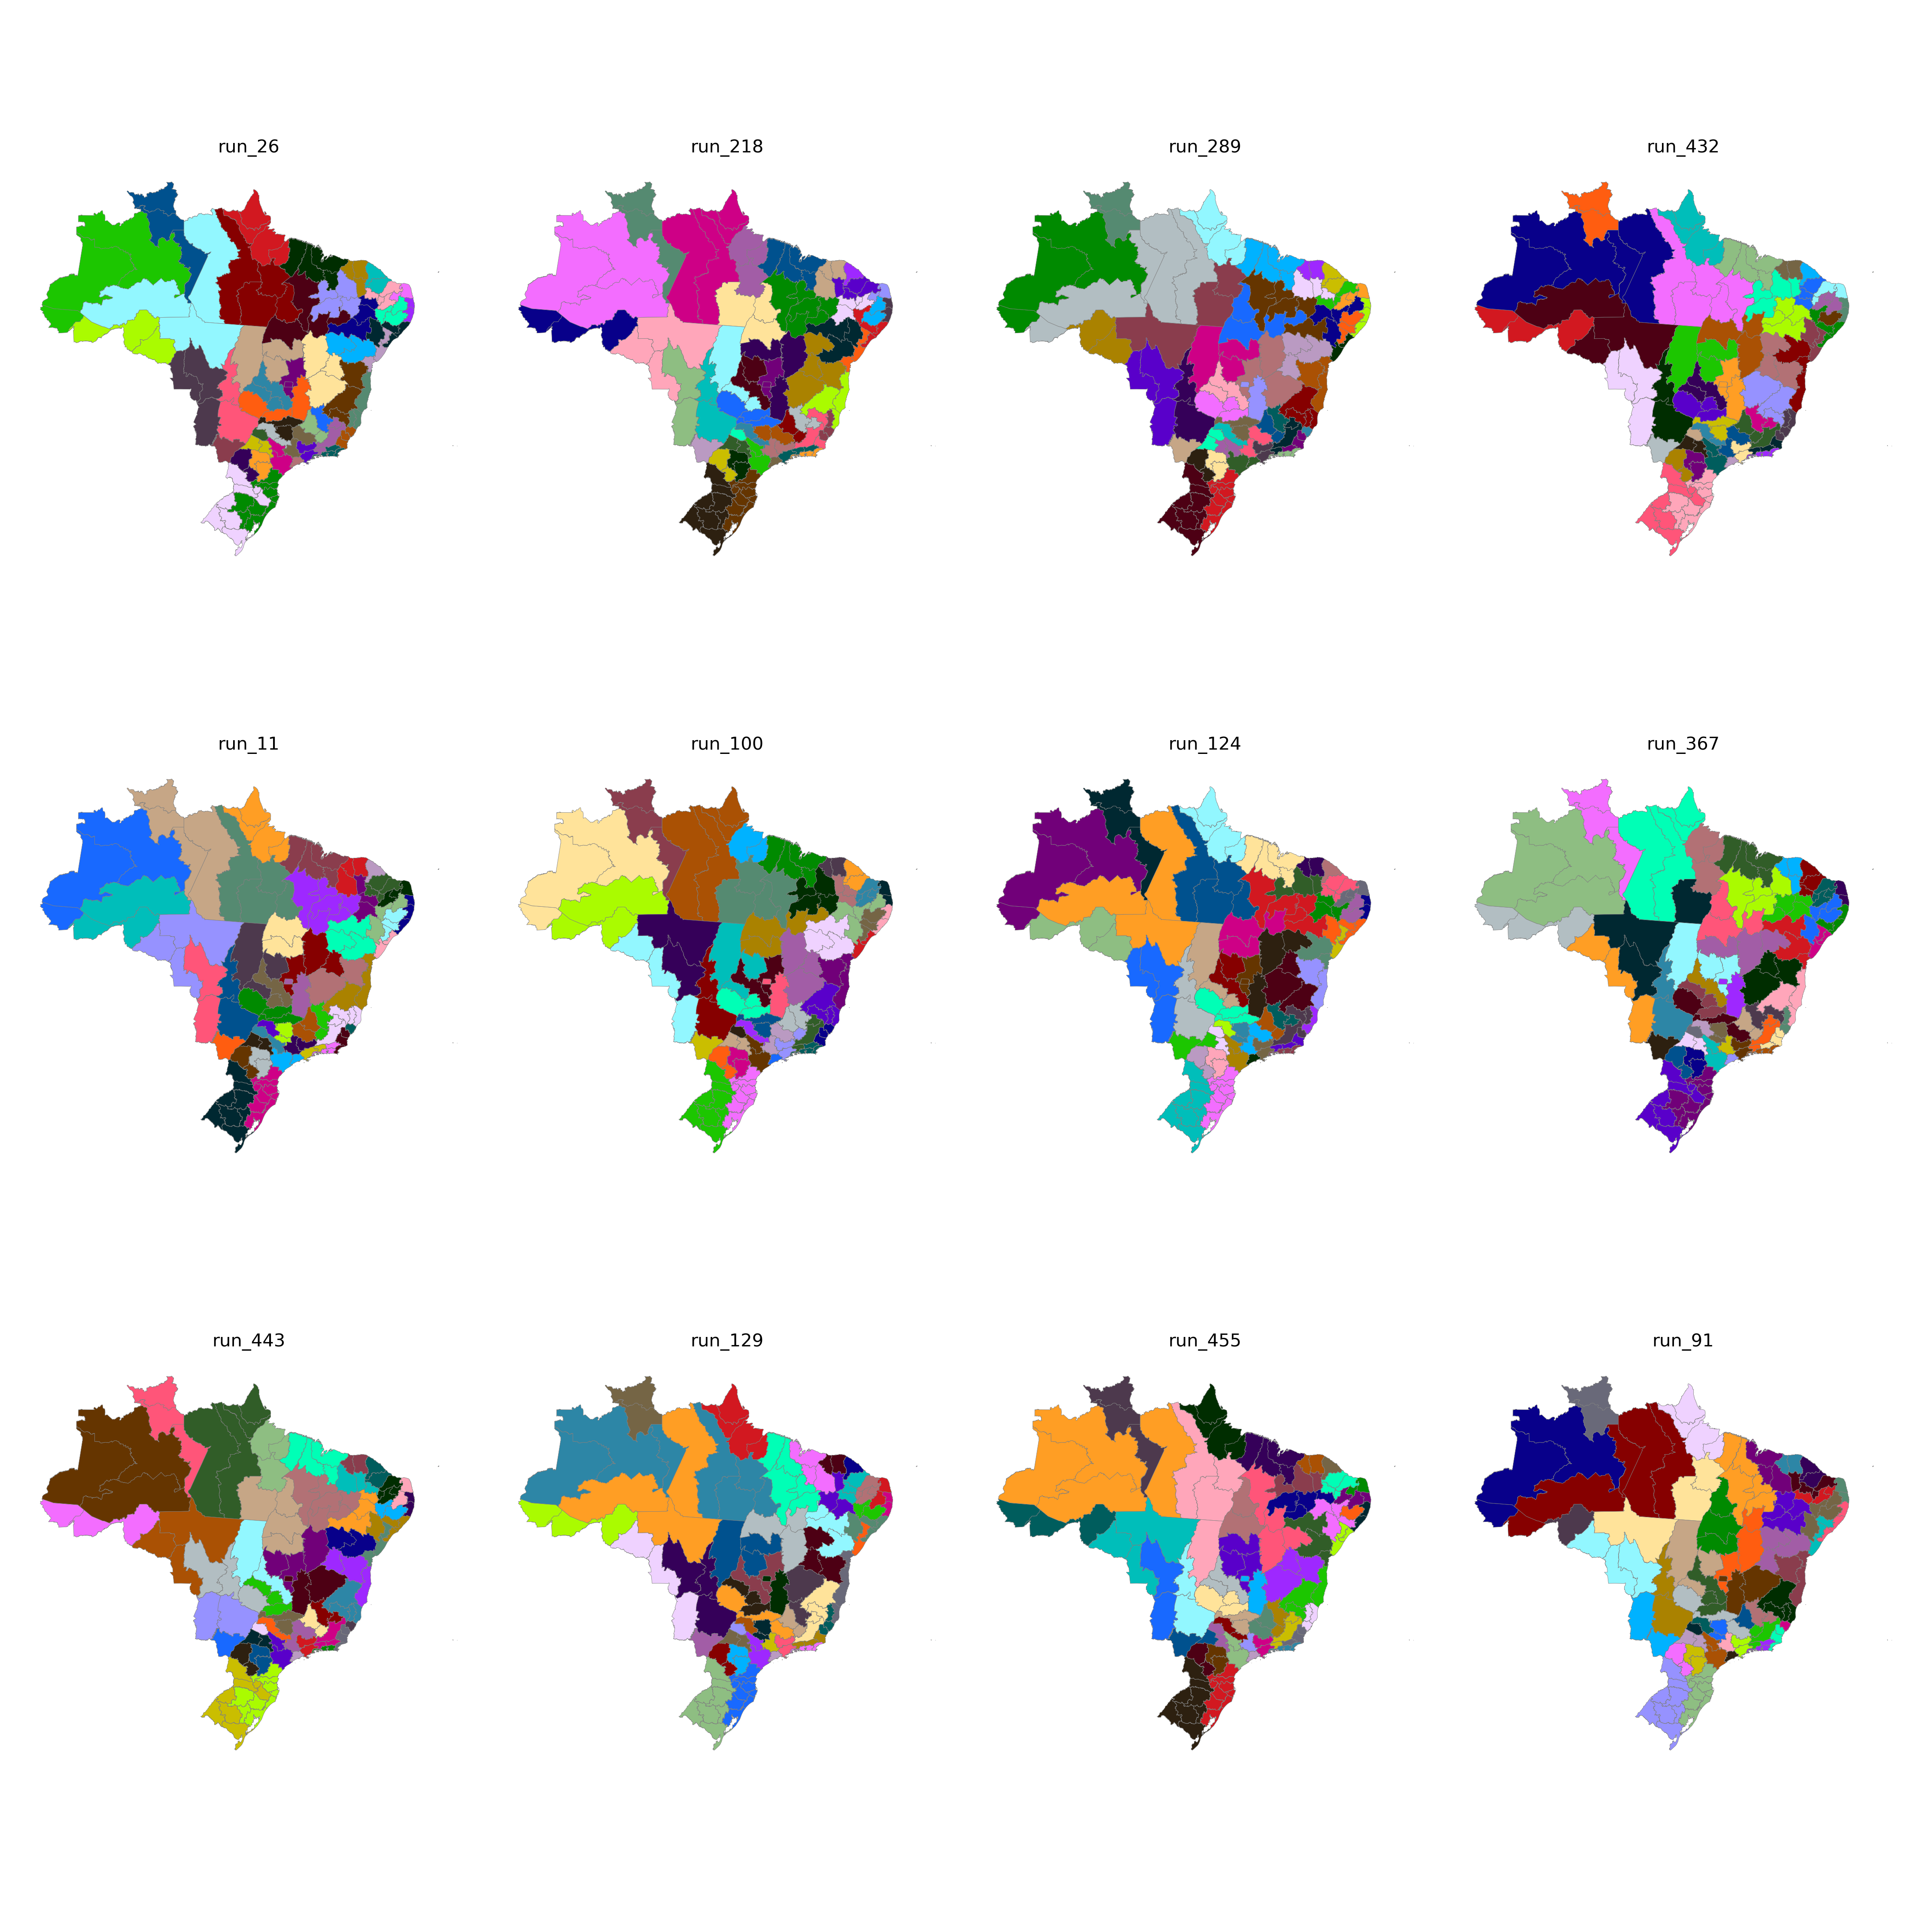

The file beside this chart, header and first rows:
CD_RGINT, cluster
1101, 8
1102, 16
1201, 8
1202, 8
1301, 10
1302, 10
1303, 14
1304, 10
1401, 9
1402, 9
1501, 13
1502, 25
1503, 14
1504, 26
1505, 14
1506, 14
1507, 13
1601, 13
1602, 13
1701, 27
1702, 26
1703, 20
2101, 24
2102, 25
2103, 24
2104, 25
2105, 25
2201, 24
2202, 23
2203, 29
2204, 29
2205, 27
2206, 29
2301, 31
2302, 32
2303, 32
2304, 29
2305, 31
2306, 23
2401, 28
2402, 28
2403, 32
2501, 17
2502, 30
2503, 28
2504, 32
2601, 17
2602, 22
2603, 30
2604, 30
2701, 17
2702, 22
2801, 21
2802, 22
2901, 21
2902, 33
2903, 33
2904, 18
2905, 19
2906, 19
... 73 more rows
